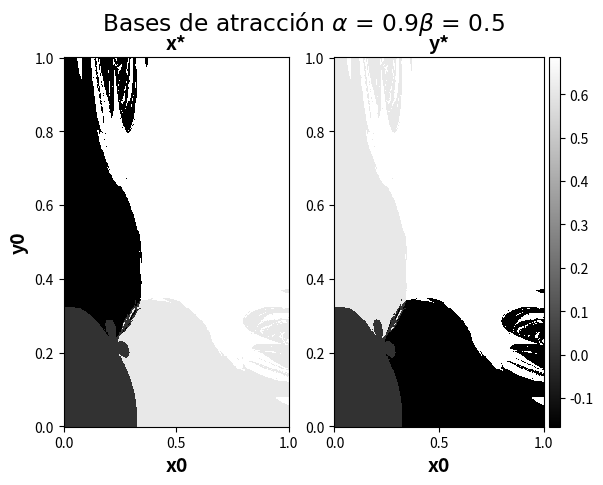

Here is the Python script that generated this plot:
import numpy as np
import matplotlib.pyplot as plt
from scipy.optimize import fsolve
from mpl_toolkits.axes_grid1 import make_axes_locatable


def F(x, *params):
    alpha = params[0]
    beta = params[1]
    
    x1 = (4 * alpha * x[0] + beta * x[1]) * (1 - x[0])
    y1 = (4 * alpha * x[1] + beta * x[0]) * (1 - x[1])
    
    return x1, y1

def mapn(x, *params):
    alpha = params[0]
    beta = params[1]
    n = params[2]
    
    xi, yi = x[0], x[1]
    
    for i in range(n):
        xn, yn = F([xi, yi], alpha, beta)
        xi, yi = xn, yn
        
    return xi, yi

def Ffp(x, *params):
    alpha = params[0]
    beta = params[1]
    
    xfp = (4 * alpha * x[0] + beta * x[1]) * (1 - x[0]) - x[0]
    yfp = (4 * alpha * x[1] + beta * x[0]) * (1 - x[1]) - x[1]

    return xfp, yfp

def mapnfp(x, *params):
    alpha = params[0]
    beta = params[1]
    n = params[2]
    
    xi, yi = x[0], x[1]
    
    for i in range(n):
        xn, yn = Ffp([xi, yi], alpha, beta)
        xi, yi = xn, yn
        
    return xi, yi

N = 400

x0 = np.linspace(0, 1, N)
y0 = np.linspace(0, 1, N)

X0, Y0 = np.meshgrid(x0, y0)
valuesx = np.zeros_like(X0)
valuesy = np.zeros_like(X0)

alpha_i = 0.67
beta_i = 0.5

for i in range(X0.shape[0]):
    for j in range(X0.shape[1]):
        icond = [X0[i, j], Y0[i, j]]
        sol = fsolve(mapnfp, icond, args=(alpha_i, beta_i, 1))
        valuesx[i, j] = sol[0]
        valuesy[i, j] = sol[1]
        
        
fig, ax = plt.subplots(1, 2)
cmx = ax[0].pcolormesh(X0, Y0, valuesx, cmap='gray')
cmy = ax[1].pcolormesh(X0, Y0, valuesy, cmap='gray')

divider = make_axes_locatable(ax[1])
cax = divider.append_axes("right", size="5%", pad=0.05)

cb = plt.colorbar(cmx, cax=cax)

plt.rcParams['font.family'] = 'italic'
plt.rcParams['font.size'] = 14

font_props = {'weight': 'bold', 'size':14}

ax[0].set_xlabel('x0', **font_props)
ax[0].set_ylabel('y0', **font_props)
ax[0].set_title('x*', **font_props)

ax[1].set_xlabel('x0', **font_props)
ax[1].set_title('y*', **font_props)

fig.suptitle("Bases de atracción" + r' $\alpha$ = 0.9' + r'$\beta$ = 0.5')
plt.show()